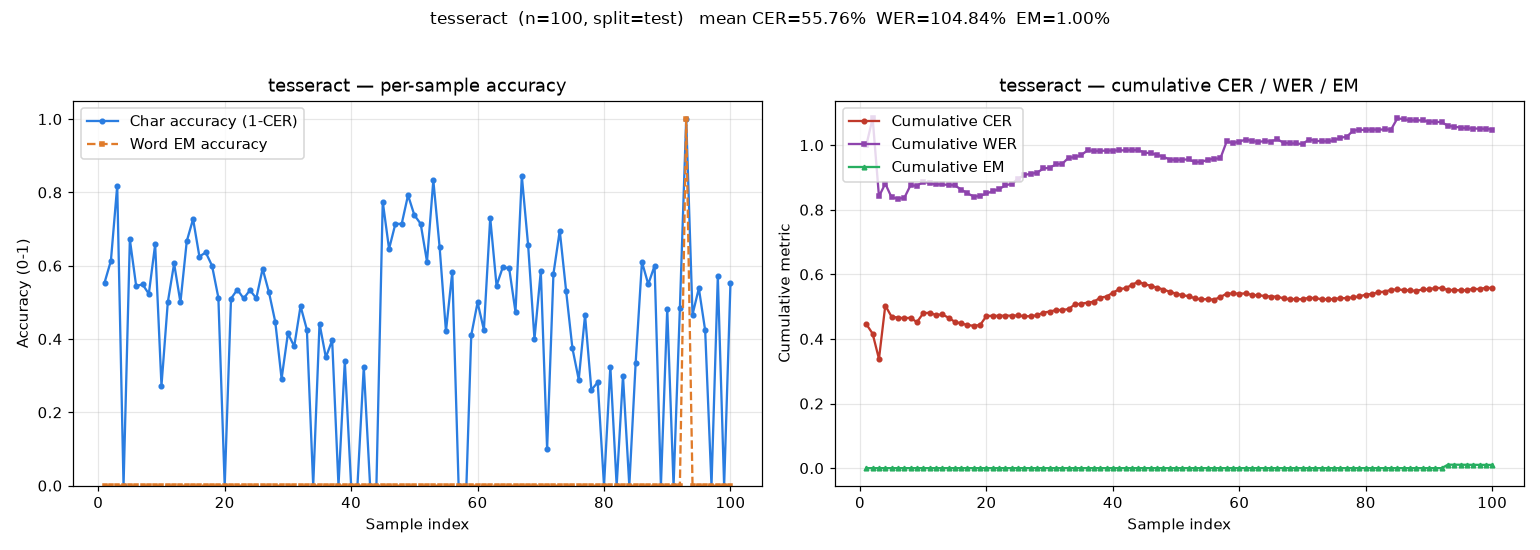

Source data for this figure (header and first rows):
id, gold, pred, cer, wer, em, infer_ms
1, Comme indiqué dans les conditions partic…, Canume indique dans cond fi en pallicu l…, 0.4459, 1.0, 0, 206.2
2, habitation n° DPUET36, je souhaite vous …, Ralktaion L DPUFT 36 ; Souket vou foie p…, 0.3867, 1.167, 0, 164.9
3, de mon domicile du 3 Rue Gambetta, 57000…, de mon demiule du 3 Rue Gambelta . 57000…, 0.1818, 0.3571, 0, 172
4, 2007., os ., 1.0, 1.0, 0, 124.3
5, Je souhaite donc que vous procédiez à la…, X Houheits denc que vous proddics a PA d…, 0.3284, 0.6667, 0, 157.1
6, d'assurance habitation concernant ce log…, d' ahéuranu Rain cn aœvant @ fhgpment co…, 0.4557, 0.8182, 0, 175.9
7, générales du contrat. Je vous prie, par …, gnéoles du amfak. Æ vus que, jar all, ob…, 0.4507, 0.8462, 0, 166.1
8, notification de résiliation dans les plu…, nobfcak un À rit olion dons As gl MCE du…, 0.4767, 1.154, 0, 175.9
9, de la part de cotisation correspondant à…, de A pad dk «ktisakion conespendouf æ D …, 0.3421, 0.8571, 0, 171.7
10, plus garant :, Au quai:, 0.7273, 1.0, 0, 128.6
11, Je tiens à vous assurer de ma satisfacti…, % Aus & Vaus GE X ma Ah fa dieu quant A …, 0.5, 0.8462, 0, 168.8
12, service dont j'ai bénéficié jusqu'ici. J…, Rice. dont d'a féhéfrcé juiqu'iu | La vo…, 0.3939, 0.8333, 0, 173.4
13, d'accepter l'expression de mes salutatio…, d' ect r epoien % av aaludakicns düdlinq…, 0.5, 0.875, 0, 153
14, J'ai reçu hier ma facture concernant, S'aù reg \hior ma {acte ConamnanY, 0.3333, 0.8571, 0, 158.7
15, mon compte et je ne comprends pas, Men comple a È ne @mprends Pa, 0.2727, 0.8571, 0, 155.7
16, pourquoi le montant est si élevé., Qorauot Le maontanY est & elove., 0.375, 0.6667, 0, 162.1
17, Ce n'est pas du tout ce qui était, Ce n'est pes due Eoit co eJESS etat, 0.3636, 0.6667, 0, 151.5
18, prévu au départ., preuu au deposit., 0.4, 0.6667, 0, 135.7
19, Merci de bien vouloir vérifier et de me, Len: æ lon Veuaic Jeri far er de me, 0.4872, 0.875, 0, 143.3
20, tenir au courant rapidement., , 1.0, 1.0, 0, 126
21, Suite à la vente de mon véhicule assuré …, Sue : Co VA de mon veXi cle cause he. VE…, 0.4898, 1.0, 0, 165.1
22, en date 05/03/07, je vous demande de pre…, Qu deke os/0310 ’ je VEA den odke 2e pec…, 0.4651, 1.0, 0, 151.5
23, en compte ma demande de résiliation d'as…, Qu capte | Aro demo de de CS (lo Vo d'ar…, 0.4894, 1.125, 0, 163.7
24, automobile à date de réception de ce cou…, x Vow.do. de à dote de aéteplies d& ce c…, 0.4667, 1.0, 0, 164.5
25, Mon numéro de référence client est le XQ…, Men murers de x ece Die en Le X Q PCH OS…, 0.4889, 1.25, 0, 168.4
26, Je vous remercie par avance et vous prie…, Me VOUD rem. enrc Le por Eve. e\ VOIS pi…, 0.4082, 1.222, 0, 178.2
27, d'agréer mes salutations distinguées., agées me paludatens AMéupudes, 0.4722, 1.0, 0, 155.3
28, Je vous prie de bien vouloir prendre act…, Le SOS. gere Re . Rene | soute presse Le…, 0.5532, 1.0, 0, 176.3
29, volonté de résilier, à sa date d'échéanc…, we on ta as EN en, a Les a ot d'eeke ant…, 0.7083, 1.3, 0, 181.9
30, 17 mai 2007, le contrat d'assurance sous…, dus 207, contek di arame Rounonté ages o…, 0.5849, 1.0, 0, 182.2
31, votre compagnie sous le numéro mentionné…, Los Co pare JSorrs AUS 8 © non one. . Lo…, 0.62, 1.25, 0, 181.7
32, Je vous serais reconnaissant de me faire…, Le SOMIS Ras Mifehrenaui ace As me fenne…, 0.5102, 1.0, 0, 178.5
33, le plus rapidement possible, une notific…, Le pus Ras ESA te y SX & nob 7 caki on e…, 0.5745, 1.571, 0, 178.3
34, résiliation., , 1.0, 1.0, 0, 122.5
35, Dans l'attente, je vous prie d'agréer, M…, Dons À ak en ka ’ 4è LDOMSS pe d° aq Len…, 0.5577, 1.2, 0, 193.1
36, l'assurance de mes sentiments distingués…, Q'ammiome où mas POP CRETE + ax sE'aqués…, 0.65, 1.5, 0, 169
37, J'ai bien reçu la commande passée la sem…, j'a Br me éme pau A amie dite (, 0.6034, 0.9091, 0, 149.5
38, bon de commande)., , 1.0, 1.0, 0, 125.3
39, Malheureusement, je n'ai pas reçu le bon…, aus caat | # . ge ss [A fon te, À me, 0.6604, 1.0, 0, 142.8
40, correspond pas à la description., , 1.0, 1.0, 0, 121.5
41, Je  souhaiterais  donc me faire rembours…, , 1.0, 1.0, 0, 124
42, l'article ainsi que les frais de port., D'uhh dc qu à feed pt, 0.6757, 1.0, 0, 131.1
43, En vous remerciant de faire le  nécessai…, , 1.0, 1.0, 0, 123.1
44, Madame, Monsieur, l'expression de mes se…, , 1.0, 1.0, 0, 126.6
45, Suite à ma commande du 3 mars concernant, Code em ma commande do à Mar concernant, 0.225, 0.625, 0, 176.7
46, la fourniture de 250 paires de chaussett…, & Jeurniure de #50 pars <e chassielles A…, 0.3542, 0.8889, 0, 157.3
47, suis aperçu que la quantité commandée es…, eu agercu que la quantité commanelé e sr…, 0.2857, 0.75, 0, 167
48, Nous avons en fait un besoin de 500 pair…, Noos awoni en dat ou besoin de S66 peure…, 0.2857, 0.6667, 0, 159.1
49, de chaussettes, soit le double de la com…, Je chausietes, cor Le doulée de la comma…, 0.2075, 0.5556, 0, 173.5
50, Je vous prie donc de me faire parvenir u…, Te vous qre Àonc ce me dore Par venir Me, 0.2619, 0.8889, 0, 167.3
51, nouvelle offre prenant en compte ma dema…, neove ll elfe prenant en com ple Ma de m…, 0.2857, 1.0, 0, 169.3
52, que les modifications que cela  entraine…, ve Ls mad ficakon que dx enbraine Sor &s…, 0.3889, 1.0, 0, 237.2
53, de livraison., de Livraton., 0.1667, 0.5, 0, 143.7
54, Sincères salutations, Sinæres calataktont, 0.35, 1.0, 0, 143.6
55, Je vous prie de bien vouloir augmenter,, ‘le eu prie a Ka du Nr au guaeutex l, 0.5789, 1.286, 0, 144
56, si possible de doubler les quantités, DA pois ble de doublu à, Guaudti te”, 0.4167, 1.167, 0, 153.7
57, d'actions boursières que je vous ai, , 1.0, 1.0, 0, 125.9
58, commandé., LOn ur au du! ,, 1.125, 4.0, 0, 131.7
59, Vous  remerçiant  par avance de l'intérê…, Vous AUTOS Par. avVauuce où \Veukref, 0.5897, 0.7143, 0, 160.4
60, que vous porterez à ma requête, recevez, ve VOUN _peures a La TU qua le | 7eceUez, 0.5, 1.286, 0, 157.4
... 40 more rows
